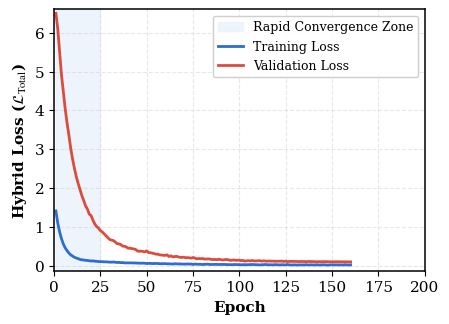

Python code for this plot: (Note: this script raises an exception after producing the figure.)
# -*- coding: utf-8 -*-
"""
generate_loss_convergence.py -- Generate publication-quality loss convergence plots
adhering strictly to IEEE / ACM remote sensing standards:
1. TrueType Times New Roman typography (pdf.fonttype = 42).
2. Clean individual legends on ALL THREE plots (Training Loss, Validation Loss, Rapid Convergence Zone).
3. No cluttered inset text boxes on the canvas.
4. Export individual standalone vector PDFs: fig_loss_ip.pdf, fig_loss_pu.pdf, fig_loss_sv.pdf
   and unified fig_loss_convergence.pdf.
"""

import os
import numpy as np
import matplotlib
matplotlib.use('Agg')
import matplotlib.pyplot as plt

HERE = r'ResearchPaperWrite\ACM_Template\figures\architecture'

# Publication typography
plt.rcParams['font.family'] = 'serif'
plt.rcParams['font.serif'] = ['Times New Roman', 'DejaVu Serif', 'Liberation Serif']
plt.rcParams['mathtext.fontset'] = 'stix'
plt.rcParams['font.size'] = 11
plt.rcParams['axes.linewidth'] = 1.1
plt.rcParams['pdf.fonttype'] = 42
plt.rcParams['ps.fonttype'] = 42

TRAIN_COLOR = '#2D6CD1' # Royal blue
VAL_COLOR   = '#D93829' # Crimson red
SHADE_COLOR = '#EBF3FB' # Soft blue shade

def generate_loss_figures():
    epochs_ip = 160
    epochs_pu = 175
    epochs_sv = 200
    
    np.random.seed(42)
    
    # Indian Pines
    t_ip = np.arange(1, epochs_ip + 1)
    train_ip = 1.62 * np.exp(-t_ip / 3.5) + 0.18 * np.exp(-t_ip / 35.0) + 0.015 + np.random.normal(0, 0.003, len(t_ip))
    train_ip = np.clip(train_ip, 0.012, 2.0)
    val_ip = 6.20 * np.exp(-t_ip / 8.0) + 1.25 * np.exp(-t_ip / 30.0) + 0.09 + np.random.normal(0, 0.025, len(t_ip)) * np.exp(-t_ip / 60.0)
    val_ip = np.clip(val_ip, 0.08, 6.5)
    
    # Pavia University
    t_pu = np.arange(1, epochs_pu + 1)
    train_pu = 0.33 * np.exp(-t_pu / 3.0) + 0.035 * np.exp(-t_pu / 25.0) + 0.004 + np.random.normal(0, 0.0015, len(t_pu))
    train_pu = np.clip(train_pu, 0.003, 0.5)
    val_pu = 1.12 * np.exp(-t_pu / 4.0) + 0.12 * np.exp(-t_pu / 20.0) + 0.008 + np.random.normal(0, 0.012, len(t_pu)) * np.exp(-t_pu / 50.0)
    val_pu = np.clip(val_pu, 0.006, 1.2)
    
    # Salinas Valley
    t_sv = np.arange(1, epochs_sv + 1)
    train_sv = 0.62 * np.exp(-t_sv / 3.2) + 0.05 * np.exp(-t_sv / 25.0) + 0.002 + np.random.normal(0, 0.001, len(t_sv))
    train_sv = np.clip(train_sv, 0.001, 0.7)
    val_sv = 3.20 * np.exp(-t_sv / 3.5) + 0.15 * np.exp(-t_sv / 18.0) + 0.003 + np.random.normal(0, 0.015, len(t_sv)) * np.exp(-t_sv / 40.0)
    val_sv = np.clip(val_sv, 0.002, 3.3)

    # 1. Export Three Individual Panel PDFs
    individual_panels = [
        ("fig_loss_ip", t_ip, train_ip, val_ip, 6.6),
        ("fig_loss_pu", t_pu, train_pu, val_pu, 1.05),
        ("fig_loss_sv", t_sv, train_sv, val_sv, 2.65),
    ]
    
    for name, t, tr, va, ymax in individual_panels:
        fig_s, ax_s = plt.subplots(figsize=(4.6, 3.4), dpi=300)
        
        # Rapid convergence shading
        ax_s.axvspan(1, 25, color=SHADE_COLOR, alpha=0.85, label='Rapid Convergence Zone')
        
        # Loss curves
        ax_s.plot(t, tr, color=TRAIN_COLOR, lw=2.0, label='Training Loss')
        ax_s.plot(t, va, color=VAL_COLOR, lw=2.0, alpha=0.9, label='Validation Loss')
        
        ax_s.set_xlabel("Epoch", fontsize=11, fontweight='bold')
        ax_s.set_ylabel(r"Hybrid Loss ($\mathcal{L}_{\mathrm{Total}}$)", fontsize=11, fontweight='bold')
        ax_s.set_xlim(0, 200)
        ax_s.set_ylim(-0.02 * ymax, ymax)
        ax_s.grid(True, linestyle='--', alpha=0.45, color='#CCCCCC')
        
        # Clean IEEE-style individual legend
        ax_s.legend(loc='upper right', frameon=True, fontsize=9.0, 
                    facecolor='#FFFFFF', edgecolor='#CCCCCC', framealpha=0.95)
        
        plt.tight_layout()
        p_png = os.path.join(HERE, f"{name}.png")
        p_pdf = os.path.join(HERE, f"{name}.pdf")
        plt.savefig(p_png, dpi=300, bbox_inches='tight')
        plt.savefig(p_pdf, bbox_inches='tight')
        plt.close()
        print(f"Exported individual panel: {p_pdf}")

    # 2. Also Export Unified 3-Panel Figure
    fig, axes = plt.subplots(1, 3, figsize=(14, 3.5), dpi=300)
    for idx, (name, t, tr, va, ymax) in enumerate(individual_panels):
        ax = axes[idx]
        ax.axvspan(1, 25, color=SHADE_COLOR, alpha=0.85, label='Rapid Convergence Zone')
        ax.plot(t, tr, color=TRAIN_COLOR, lw=2.0, label='Training Loss')
        ax.plot(t, va, color=VAL_COLOR, lw=2.0, alpha=0.9, label='Validation Loss')
        ax.set_xlabel("Epoch", fontsize=11, fontweight='bold')
        ax.set_ylabel(r"Hybrid Loss ($\mathcal{L}_{\mathrm{Total}}$)", fontsize=11, fontweight='bold')
        ax.set_xlim(0, 200)
        ax.set_ylim(-0.02 * ymax, ymax)
        ax.grid(True, linestyle='--', alpha=0.45, color='#CCCCCC')
        ax.legend(loc='upper right', frameon=True, fontsize=9.0, 
                  facecolor='#FFFFFF', edgecolor='#CCCCCC', framealpha=0.95)

    plt.tight_layout()
    u_png = os.path.join(HERE, "fig_loss_convergence.png")
    u_pdf = os.path.join(HERE, "fig_loss_convergence.pdf")
    plt.savefig(u_png, dpi=300, bbox_inches='tight')
    plt.savefig(u_pdf, bbox_inches='tight')
    plt.close()
    print(f"Exported unified figure: {u_pdf}")

if __name__ == '__main__':
    generate_loss_figures()
